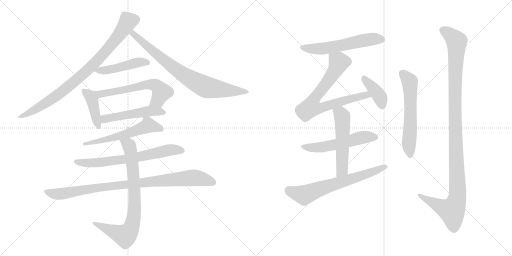
t = 0.00 s
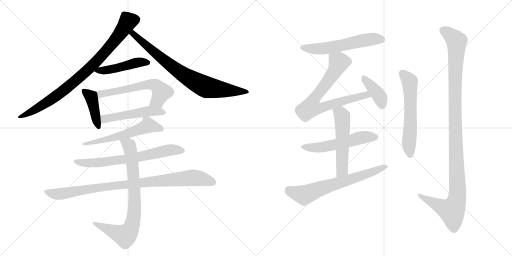
t = 2.83 s
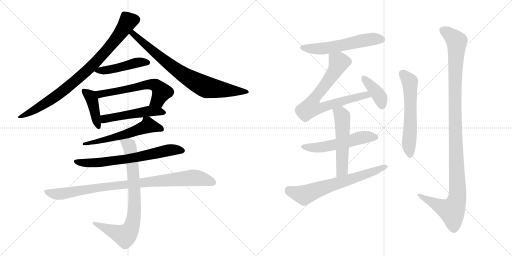
t = 5.66 s
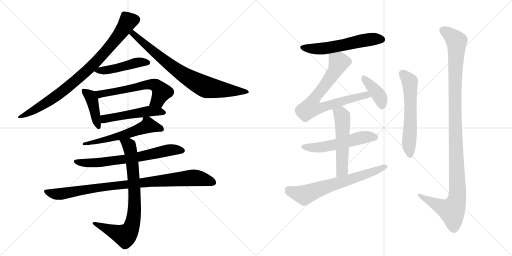
t = 8.50 s
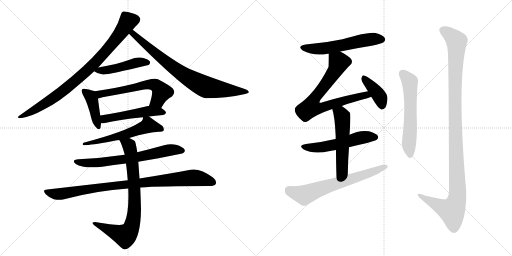
t = 11.33 s
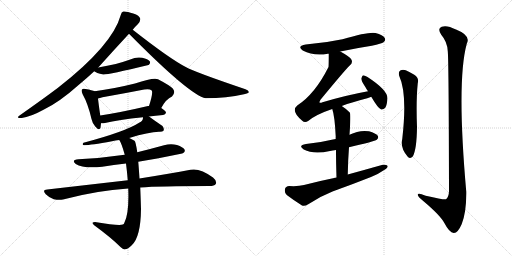
t = 14.16 s

The animated SVG that drew these frames (rendered in a browser with its animation timeline set to each time). Animation: 18 CSS @keyframes rules; one cycle of 14.16 s.

<svg version="1.1" viewBox="0 0 2048 1024" xmlns="http://www.w3.org/2000/svg">
  <g stroke="lightgray" stroke-dasharray="1,1" stroke-width="1" transform="scale(4, 4)">
    <line x1="0" y1="0" x2="256" y2="256"></line>
    <line x1="256" y1="0" x2="0" y2="256"></line>
    <line x1="128" y1="0" x2="128" y2="256"></line>
    <line x1="0" y1="128" x2="256" y2="128"></line>
    <line x1="256" y1="0" x2="512" y2="256"></line>
    <line x1="512" y1="0" x2="256" y2="256"></line>
    <line x1="384" y1="0" x2="384" y2="256"></line>
    <line x1="256" y1="128" x2="512" y2="128"></line>
  </g>
<g transform="scale(1, -1) translate(0, -850)">
   <style type="text/css">
    @keyframes keyframes0 {
      from {
       stroke: black;
       stroke-dashoffset: 863;
       stroke-width: 128;
       }
       74% {
       animation-timing-function: step-end;
       stroke: black;
       stroke-dashoffset: 0;
       stroke-width: 128;
       }
       to {
       stroke: black;
       stroke-width: 1024;
       }
       }
       #make-me-a-hanzi-animation-0 {
         animation: keyframes0 0.952311s both;
         animation-delay: 0.000000s;
         animation-timing-function: linear;
       }
    @keyframes keyframes1 {
      from {
       stroke: black;
       stroke-dashoffset: 792;
       stroke-width: 128;
       }
       72% {
       animation-timing-function: step-end;
       stroke: black;
       stroke-dashoffset: 0;
       stroke-width: 128;
       }
       to {
       stroke: black;
       stroke-width: 1024;
       }
       }
       #make-me-a-hanzi-animation-1 {
         animation: keyframes1 0.894531s both;
         animation-delay: 0.952311s;
         animation-timing-function: linear;
       }
    @keyframes keyframes2 {
      from {
       stroke: black;
       stroke-dashoffset: 468;
       stroke-width: 128;
       }
       60% {
       animation-timing-function: step-end;
       stroke: black;
       stroke-dashoffset: 0;
       stroke-width: 128;
       }
       to {
       stroke: black;
       stroke-width: 1024;
       }
       }
       #make-me-a-hanzi-animation-2 {
         animation: keyframes2 0.630859s both;
         animation-delay: 1.846842s;
         animation-timing-function: linear;
       }
    @keyframes keyframes3 {
      from {
       stroke: black;
       stroke-dashoffset: 415;
       stroke-width: 128;
       }
       57% {
       animation-timing-function: step-end;
       stroke: black;
       stroke-dashoffset: 0;
       stroke-width: 128;
       }
       to {
       stroke: black;
       stroke-width: 1024;
       }
       }
       #make-me-a-hanzi-animation-3 {
         animation: keyframes3 0.587728s both;
         animation-delay: 2.477702s;
         animation-timing-function: linear;
       }
    @keyframes keyframes4 {
      from {
       stroke: black;
       stroke-dashoffset: 598;
       stroke-width: 128;
       }
       66% {
       animation-timing-function: step-end;
       stroke: black;
       stroke-dashoffset: 0;
       stroke-width: 128;
       }
       to {
       stroke: black;
       stroke-width: 1024;
       }
       }
       #make-me-a-hanzi-animation-4 {
         animation: keyframes4 0.736654s both;
         animation-delay: 3.065430s;
         animation-timing-function: linear;
       }
    @keyframes keyframes5 {
      from {
       stroke: black;
       stroke-dashoffset: 510;
       stroke-width: 128;
       }
       62% {
       animation-timing-function: step-end;
       stroke: black;
       stroke-dashoffset: 0;
       stroke-width: 128;
       }
       to {
       stroke: black;
       stroke-width: 1024;
       }
       }
       #make-me-a-hanzi-animation-5 {
         animation: keyframes5 0.665039s both;
         animation-delay: 3.802083s;
         animation-timing-function: linear;
       }
    @keyframes keyframes6 {
      from {
       stroke: black;
       stroke-dashoffset: 589;
       stroke-width: 128;
       }
       66% {
       animation-timing-function: step-end;
       stroke: black;
       stroke-dashoffset: 0;
       stroke-width: 128;
       }
       to {
       stroke: black;
       stroke-width: 1024;
       }
       }
       #make-me-a-hanzi-animation-6 {
         animation: keyframes6 0.729329s both;
         animation-delay: 4.467122s;
         animation-timing-function: linear;
       }
    @keyframes keyframes7 {
      from {
       stroke: black;
       stroke-dashoffset: 683;
       stroke-width: 128;
       }
       69% {
       animation-timing-function: step-end;
       stroke: black;
       stroke-dashoffset: 0;
       stroke-width: 128;
       }
       to {
       stroke: black;
       stroke-width: 1024;
       }
       }
       #make-me-a-hanzi-animation-7 {
         animation: keyframes7 0.805827s both;
         animation-delay: 5.196452s;
         animation-timing-function: linear;
       }
    @keyframes keyframes8 {
      from {
       stroke: black;
       stroke-dashoffset: 930;
       stroke-width: 128;
       }
       75% {
       animation-timing-function: step-end;
       stroke: black;
       stroke-dashoffset: 0;
       stroke-width: 128;
       }
       to {
       stroke: black;
       stroke-width: 1024;
       }
       }
       #make-me-a-hanzi-animation-8 {
         animation: keyframes8 1.006836s both;
         animation-delay: 6.002279s;
         animation-timing-function: linear;
       }
    @keyframes keyframes9 {
      from {
       stroke: black;
       stroke-dashoffset: 797;
       stroke-width: 128;
       }
       72% {
       animation-timing-function: step-end;
       stroke: black;
       stroke-dashoffset: 0;
       stroke-width: 128;
       }
       to {
       stroke: black;
       stroke-width: 1024;
       }
       }
       #make-me-a-hanzi-animation-9 {
         animation: keyframes9 0.898600s both;
         animation-delay: 7.009115s;
         animation-timing-function: linear;
       }
    @keyframes keyframes10 {
      from {
       stroke: black;
       stroke-dashoffset: 574;
       stroke-width: 128;
       }
       65% {
       animation-timing-function: step-end;
       stroke: black;
       stroke-dashoffset: 0;
       stroke-width: 128;
       }
       to {
       stroke: black;
       stroke-width: 1024;
       }
       }
       #make-me-a-hanzi-animation-10 {
         animation: keyframes10 0.717122s both;
         animation-delay: 7.907715s;
         animation-timing-function: linear;
       }
    @keyframes keyframes11 {
      from {
       stroke: black;
       stroke-dashoffset: 750;
       stroke-width: 128;
       }
       71% {
       animation-timing-function: step-end;
       stroke: black;
       stroke-dashoffset: 0;
       stroke-width: 128;
       }
       to {
       stroke: black;
       stroke-width: 1024;
       }
       }
       #make-me-a-hanzi-animation-11 {
         animation: keyframes11 0.860352s both;
         animation-delay: 8.624837s;
         animation-timing-function: linear;
       }
    @keyframes keyframes12 {
      from {
       stroke: black;
       stroke-dashoffset: 398;
       stroke-width: 128;
       }
       56% {
       animation-timing-function: step-end;
       stroke: black;
       stroke-dashoffset: 0;
       stroke-width: 128;
       }
       to {
       stroke: black;
       stroke-width: 1024;
       }
       }
       #make-me-a-hanzi-animation-12 {
         animation: keyframes12 0.573893s both;
         animation-delay: 9.485189s;
         animation-timing-function: linear;
       }
    @keyframes keyframes13 {
      from {
       stroke: black;
       stroke-dashoffset: 545;
       stroke-width: 128;
       }
       64% {
       animation-timing-function: step-end;
       stroke: black;
       stroke-dashoffset: 0;
       stroke-width: 128;
       }
       to {
       stroke: black;
       stroke-width: 1024;
       }
       }
       #make-me-a-hanzi-animation-13 {
         animation: keyframes13 0.693522s both;
         animation-delay: 10.059082s;
         animation-timing-function: linear;
       }
    @keyframes keyframes14 {
      from {
       stroke: black;
       stroke-dashoffset: 539;
       stroke-width: 128;
       }
       64% {
       animation-timing-function: step-end;
       stroke: black;
       stroke-dashoffset: 0;
       stroke-width: 128;
       }
       to {
       stroke: black;
       stroke-width: 1024;
       }
       }
       #make-me-a-hanzi-animation-14 {
         animation: keyframes14 0.688639s both;
         animation-delay: 10.752604s;
         animation-timing-function: linear;
       }
    @keyframes keyframes15 {
      from {
       stroke: black;
       stroke-dashoffset: 667;
       stroke-width: 128;
       }
       68% {
       animation-timing-function: step-end;
       stroke: black;
       stroke-dashoffset: 0;
       stroke-width: 128;
       }
       to {
       stroke: black;
       stroke-width: 1024;
       }
       }
       #make-me-a-hanzi-animation-15 {
         animation: keyframes15 0.792806s both;
         animation-delay: 11.441243s;
         animation-timing-function: linear;
       }
    @keyframes keyframes16 {
      from {
       stroke: black;
       stroke-dashoffset: 595;
       stroke-width: 128;
       }
       66% {
       animation-timing-function: step-end;
       stroke: black;
       stroke-dashoffset: 0;
       stroke-width: 128;
       }
       to {
       stroke: black;
       stroke-width: 1024;
       }
       }
       #make-me-a-hanzi-animation-16 {
         animation: keyframes16 0.734212s both;
         animation-delay: 12.234049s;
         animation-timing-function: linear;
       }
    @keyframes keyframes17 {
      from {
       stroke: black;
       stroke-dashoffset: 1157;
       stroke-width: 128;
       }
       79% {
       animation-timing-function: step-end;
       stroke: black;
       stroke-dashoffset: 0;
       stroke-width: 128;
       }
       to {
       stroke: black;
       stroke-width: 1024;
       }
       }
       #make-me-a-hanzi-animation-17 {
         animation: keyframes17 1.191569s both;
         animation-delay: 12.968262s;
         animation-timing-function: linear;
       }
</style>
<path d="M 393 580 Q 453 647 516 715 L 531 731 Q 541 744 552 754 Q 562 766 561 775 Q 558 788 533 796 Q 505 806 493 804 Q 486 803 483 790 Q 450 669 232 499 Q 172 454 81 390 Q 60 377 87 378 Q 121 382 174 411 Q 237 441 312 508 Q 346 536 377 565 L 393 580 Z" fill="lightgray"></path> 
<path d="M 516 715 Q 760 468 823 457 Q 907 457 976 473 Q 994 477 995 481 Q 996 488 982 493 Q 778 562 743 582 Q 679 615 531 731 C 507 749 495 736 516 715 Z" fill="lightgray"></path> 
<path d="M 377 565 Q 384 558 413 552 Q 431 551 594 590 Q 594 591 596 591 Q 603 598 599 605 Q 592 614 569 619 Q 544 623 521 612 Q 493 602 463 594 Q 430 587 393 580 C 364 574 363 574 377 565 Z" fill="lightgray"></path> 
<path d="M 379 485 Q 369 489 342 494 Q 332 497 328 492 Q 324 486 331 472 Q 352 435 366 374 Q 370 355 381 344 Q 397 325 402 339 Q 403 346 404 357 L 401 388 Q 394 437 392 456 C 389 482 389 482 379 485 Z" fill="lightgray"></path> 
<path d="M 645 418 Q 664 454 688 464 Q 704 480 691 496 Q 678 509 632 533 Q 616 542 540 516 Q 455 495 379 485 C 349 481 363 449 392 456 Q 399 457 410 461 Q 495 476 577 492 Q 598 496 607 488 Q 613 479 596 426 C 587 397 630 392 645 418 Z" fill="lightgray"></path> 
<path d="M 596 384 Q 621 388 652 390 Q 662 391 664 399 Q 664 406 645 418 L 596 426 Q 595 427 592 426 Q 486 401 401 388 C 371 383 374 357 404 357 Q 410 356 420 358 Q 472 371 572 381 L 596 384 Z" fill="lightgray"></path> 
<path d="M 517 298 Q 595 322 636 323 Q 649 322 654 327 Q 658 336 650 346 Q 623 364 596 384 C 576 399 576 399 572 381 Q 572 380 572 378 Q 571 366 558 360 Q 503 324 334 279 Q 328 273 333 270 Q 343 266 448 285 Q 461 288 477 290 L 517 298 Z" fill="lightgray"></path> 
<path d="M 553 203 Q 725 233 733 238 Q 742 244 738 252 Q 732 262 708 270 Q 683 277 656 269 Q 602 254 549 241 L 499 231 Q 411 218 314 213 Q 283 210 303 194 Q 333 175 409 183 Q 454 190 504 196 L 553 203 Z" fill="lightgray"></path> 
<path d="M 561 100 Q 636 106 838 106 Q 857 106 863 114 Q 869 126 852 140 Q 800 179 762 171 Q 683 156 558 136 L 511 129 L 189 92 Q 167 91 183 73 Q 196 60 215 53 Q 236 49 252 52 Q 387 88 513 96 L 561 100 Z" fill="lightgray"></path> 
<path d="M 513 96 Q 517 -4 497 -42 Q 496 -46 491 -48 Q 476 -54 380 -38 Q 373 -38 370 -41 Q 369 -45 378 -52 Q 445 -101 482 -138 Q 494 -150 501 -147 Q 511 -147 527 -131 Q 563 -98 564 15 Q 563 49 561 100 L 558 136 Q 555 182 553 203 L 549 241 Q 543 283 538 287 Q 526 293 517 298 C 490 312 463 317 477 290 Q 486 278 499 231 L 504 196 Q 508 165 511 129 L 513 96 Z" fill="lightgray"></path> 
<path d="M 1361 644 Q 1422 657 1487 667 Q 1527 676 1534 681 Q 1544 688 1539 698 Q 1532 710 1502 718 Q 1477 724 1370 693 Q 1300 678 1223 672 Q 1186 666 1211 648 Q 1256 624 1311 635 Q 1312 636 1315 635 L 1361 644 Z" fill="lightgray"></path> 
<path d="M 1367 426 Q 1407 441 1469 457 Q 1478 460 1485 463 C 1513 473 1501 491 1472 485 Q 1384 469 1290 441 Q 1281 437 1278 440 Q 1277 443 1282 451 Q 1379 569 1399 588 Q 1412 598 1406 611 Q 1400 623 1361 644 C 1335 659 1315 665 1315 635 Q 1315 587 1314 582 Q 1260 474 1189 428 Q 1162 406 1209 367 Q 1219 357 1234 367 Q 1264 392 1329 414 L 1367 426 Z" fill="lightgray"></path> 
<path d="M 1485 463 Q 1513 415 1525 412 Q 1534 411 1541 419 Q 1548 429 1550 457 Q 1550 490 1470 542 Q 1458 549 1452 549 Q 1448 546 1445 536 Q 1445 526 1462 501 Q 1466 494 1472 485 L 1485 463 Z" fill="lightgray"></path> 
<path d="M 1396 261 Q 1499 285 1507 291 Q 1516 298 1511 307 Q 1504 317 1476 325 Q 1437 331 1398 311 L 1343 294 Q 1337 294 1332 292 Q 1283 280 1224 274 Q 1190 268 1215 252 Q 1254 231 1320 246 Q 1330 249 1344 250 L 1396 261 Z" fill="lightgray"></path> 
<path d="M 1391 152 Q 1392 210 1396 261 L 1398 311 Q 1404 395 1399 400 Q 1383 416 1367 426 C 1342 443 1320 443 1329 414 Q 1339 386 1343 302 Q 1342 299 1343 294 L 1344 250 Q 1344 205 1346 140 C 1347 110 1390 122 1391 152 Z" fill="lightgray"></path> 
<path d="M 1346 140 Q 1282 127 1216 110 Q 1194 104 1157 106 Q 1142 105 1140 94 Q 1137 79 1147 70 Q 1172 51 1208 28 Q 1218 24 1233 33 Q 1279 64 1330 84 Q 1408 112 1484 142 Q 1514 154 1535 169 Q 1550 176 1551 186 Q 1545 193 1531 191 Q 1464 172 1391 152 L 1346 140 Z" fill="lightgray"></path> 
<path d="M 1597 546 Q 1630 474 1609 294 Q 1600 258 1631 223 Q 1641 213 1651 224 Q 1667 252 1668 342 Q 1664 450 1671 517 Q 1677 539 1657 551 Q 1641 561 1623 569 Q 1610 573 1601 568 Q 1592 561 1597 546 Z" fill="lightgray"></path> 
<path d="M 1791 646 Q 1795 612 1796 84 Q 1795 62 1784 53 Q 1777 50 1703 67 Q 1669 82 1671 70 Q 1672 63 1693 46 Q 1762 -12 1778 -43 Q 1797 -80 1815 -82 Q 1831 -83 1847 -46 Q 1866 3 1865 83 Q 1826 525 1867 675 Q 1885 708 1824 732 Q 1787 751 1767 743 Q 1748 736 1765 711 Q 1789 683 1791 646 Z" fill="lightgray"></path> 
      <clipPath id="make-me-a-hanzi-clip-0">
      <path d="M 393 580 Q 453 647 516 715 L 531 731 Q 541 744 552 754 Q 562 766 561 775 Q 558 788 533 796 Q 505 806 493 804 Q 486 803 483 790 Q 450 669 232 499 Q 172 454 81 390 Q 60 377 87 378 Q 121 382 174 411 Q 237 441 312 508 Q 346 536 377 565 L 393 580 Z" fill="lightgray"></path>
      </clipPath>
      <path clip-path="url(#make-me-a-hanzi-clip-0)" d="M 547 773 L 512 763 L 413 633 L 315 538 L 216 459 L 115 397 L 91 388 " fill="none" id="make-me-a-hanzi-animation-0" stroke-dasharray="735 1470" stroke-linecap="round"></path>

      <clipPath id="make-me-a-hanzi-clip-1">
      <path d="M 516 715 Q 760 468 823 457 Q 907 457 976 473 Q 994 477 995 481 Q 996 488 982 493 Q 778 562 743 582 Q 679 615 531 731 C 507 749 495 736 516 715 Z" fill="lightgray"></path>
      </clipPath>
      <path clip-path="url(#make-me-a-hanzi-clip-1)" d="M 536 719 L 534 712 L 551 695 L 565 689 L 570 679 L 640 621 L 731 553 L 794 516 L 831 500 L 878 492 L 990 483 " fill="none" id="make-me-a-hanzi-animation-1" stroke-dasharray="664 1328" stroke-linecap="round"></path>

      <clipPath id="make-me-a-hanzi-clip-2">
      <path d="M 377 565 Q 384 558 413 552 Q 431 551 594 590 Q 594 591 596 591 Q 603 598 599 605 Q 592 614 569 619 Q 544 623 521 612 Q 493 602 463 594 Q 430 587 393 580 C 364 574 363 574 377 565 Z" fill="lightgray"></path>
      </clipPath>
      <path clip-path="url(#make-me-a-hanzi-clip-2)" d="M 383 567 L 457 575 L 561 602 L 591 600 " fill="none" id="make-me-a-hanzi-animation-2" stroke-dasharray="340 680" stroke-linecap="round"></path>

      <clipPath id="make-me-a-hanzi-clip-3">
      <path d="M 379 485 Q 369 489 342 494 Q 332 497 328 492 Q 324 486 331 472 Q 352 435 366 374 Q 370 355 381 344 Q 397 325 402 339 Q 403 346 404 357 L 401 388 Q 394 437 392 456 C 389 482 389 482 379 485 Z" fill="lightgray"></path>
      </clipPath>
      <path clip-path="url(#make-me-a-hanzi-clip-3)" d="M 336 487 L 361 465 L 369 449 L 392 344 " fill="none" id="make-me-a-hanzi-animation-3" stroke-dasharray="287 574" stroke-linecap="round"></path>

      <clipPath id="make-me-a-hanzi-clip-4">
      <path d="M 645 418 Q 664 454 688 464 Q 704 480 691 496 Q 678 509 632 533 Q 616 542 540 516 Q 455 495 379 485 C 349 481 363 449 392 456 Q 399 457 410 461 Q 495 476 577 492 Q 598 496 607 488 Q 613 479 596 426 C 587 397 630 392 645 418 Z" fill="lightgray"></path>
      </clipPath>
      <path clip-path="url(#make-me-a-hanzi-clip-4)" d="M 387 480 L 416 476 L 556 507 L 611 512 L 628 506 L 646 480 L 631 448 L 604 437 " fill="none" id="make-me-a-hanzi-animation-4" stroke-dasharray="470 940" stroke-linecap="round"></path>

      <clipPath id="make-me-a-hanzi-clip-5">
      <path d="M 596 384 Q 621 388 652 390 Q 662 391 664 399 Q 664 406 645 418 L 596 426 Q 595 427 592 426 Q 486 401 401 388 C 371 383 374 357 404 357 Q 410 356 420 358 Q 472 371 572 381 L 596 384 Z" fill="lightgray"></path>
      </clipPath>
      <path clip-path="url(#make-me-a-hanzi-clip-5)" d="M 408 365 L 423 376 L 572 402 L 637 405 L 655 399 " fill="none" id="make-me-a-hanzi-animation-5" stroke-dasharray="382 764" stroke-linecap="round"></path>

      <clipPath id="make-me-a-hanzi-clip-6">
      <path d="M 517 298 Q 595 322 636 323 Q 649 322 654 327 Q 658 336 650 346 Q 623 364 596 384 C 576 399 576 399 572 381 Q 572 380 572 378 Q 571 366 558 360 Q 503 324 334 279 Q 328 273 333 270 Q 343 266 448 285 Q 461 288 477 290 L 517 298 Z" fill="lightgray"></path>
      </clipPath>
      <path clip-path="url(#make-me-a-hanzi-clip-6)" d="M 647 332 L 592 349 L 521 318 L 446 300 L 434 292 L 374 280 L 368 284 L 360 277 L 345 281 L 336 274 " fill="none" id="make-me-a-hanzi-animation-6" stroke-dasharray="461 922" stroke-linecap="round"></path>

      <clipPath id="make-me-a-hanzi-clip-7">
      <path d="M 553 203 Q 725 233 733 238 Q 742 244 738 252 Q 732 262 708 270 Q 683 277 656 269 Q 602 254 549 241 L 499 231 Q 411 218 314 213 Q 283 210 303 194 Q 333 175 409 183 Q 454 190 504 196 L 553 203 Z" fill="lightgray"></path>
      </clipPath>
      <path clip-path="url(#make-me-a-hanzi-clip-7)" d="M 307 205 L 346 197 L 397 199 L 590 228 L 678 250 L 728 248 " fill="none" id="make-me-a-hanzi-animation-7" stroke-dasharray="555 1110" stroke-linecap="round"></path>

      <clipPath id="make-me-a-hanzi-clip-8">
      <path d="M 561 100 Q 636 106 838 106 Q 857 106 863 114 Q 869 126 852 140 Q 800 179 762 171 Q 683 156 558 136 L 511 129 L 189 92 Q 167 91 183 73 Q 196 60 215 53 Q 236 49 252 52 Q 387 88 513 96 L 561 100 Z" fill="lightgray"></path>
      </clipPath>
      <path clip-path="url(#make-me-a-hanzi-clip-8)" d="M 186 83 L 225 73 L 428 104 L 772 139 L 814 134 L 852 120 " fill="none" id="make-me-a-hanzi-animation-8" stroke-dasharray="802 1604" stroke-linecap="round"></path>

      <clipPath id="make-me-a-hanzi-clip-9">
      <path d="M 513 96 Q 517 -4 497 -42 Q 496 -46 491 -48 Q 476 -54 380 -38 Q 373 -38 370 -41 Q 369 -45 378 -52 Q 445 -101 482 -138 Q 494 -150 501 -147 Q 511 -147 527 -131 Q 563 -98 564 15 Q 563 49 561 100 L 558 136 Q 555 182 553 203 L 549 241 Q 543 283 538 287 Q 526 293 517 298 C 490 312 463 317 477 290 Q 486 278 499 231 L 504 196 Q 508 165 511 129 L 513 96 Z" fill="lightgray"></path>
      </clipPath>
      <path clip-path="url(#make-me-a-hanzi-clip-9)" d="M 484 289 L 517 266 L 532 174 L 538 5 L 524 -63 L 511 -83 L 497 -92 L 377 -45 " fill="none" id="make-me-a-hanzi-animation-9" stroke-dasharray="669 1338" stroke-linecap="round"></path>

      <clipPath id="make-me-a-hanzi-clip-10">
      <path d="M 1361 644 Q 1422 657 1487 667 Q 1527 676 1534 681 Q 1544 688 1539 698 Q 1532 710 1502 718 Q 1477 724 1370 693 Q 1300 678 1223 672 Q 1186 666 1211 648 Q 1256 624 1311 635 Q 1312 636 1315 635 L 1361 644 Z" fill="lightgray"></path>
      </clipPath>
      <path clip-path="url(#make-me-a-hanzi-clip-10)" d="M 1215 661 L 1236 655 L 1300 656 L 1484 693 L 1528 692 " fill="none" id="make-me-a-hanzi-animation-10" stroke-dasharray="446 892" stroke-linecap="round"></path>

      <clipPath id="make-me-a-hanzi-clip-11">
      <path d="M 1367 426 Q 1407 441 1469 457 Q 1478 460 1485 463 C 1513 473 1501 491 1472 485 Q 1384 469 1290 441 Q 1281 437 1278 440 Q 1277 443 1282 451 Q 1379 569 1399 588 Q 1412 598 1406 611 Q 1400 623 1361 644 C 1335 659 1315 665 1315 635 Q 1315 587 1314 582 Q 1260 474 1189 428 Q 1162 406 1209 367 Q 1219 357 1234 367 Q 1264 392 1329 414 L 1367 426 Z" fill="lightgray"></path>
      </clipPath>
      <path clip-path="url(#make-me-a-hanzi-clip-11)" d="M 1325 624 L 1355 601 L 1348 582 L 1302 510 L 1262 464 L 1244 420 L 1279 417 L 1452 468 L 1479 467 " fill="none" id="make-me-a-hanzi-animation-11" stroke-dasharray="622 1244" stroke-linecap="round"></path>

      <clipPath id="make-me-a-hanzi-clip-12">
      <path d="M 1485 463 Q 1513 415 1525 412 Q 1534 411 1541 419 Q 1548 429 1550 457 Q 1550 490 1470 542 Q 1458 549 1452 549 Q 1448 546 1445 536 Q 1445 526 1462 501 Q 1466 494 1472 485 L 1485 463 Z" fill="lightgray"></path>
      </clipPath>
      <path clip-path="url(#make-me-a-hanzi-clip-12)" d="M 1454 540 L 1518 464 L 1528 423 " fill="none" id="make-me-a-hanzi-animation-12" stroke-dasharray="270 540" stroke-linecap="round"></path>

      <clipPath id="make-me-a-hanzi-clip-13">
      <path d="M 1396 261 Q 1499 285 1507 291 Q 1516 298 1511 307 Q 1504 317 1476 325 Q 1437 331 1398 311 L 1343 294 Q 1337 294 1332 292 Q 1283 280 1224 274 Q 1190 268 1215 252 Q 1254 231 1320 246 Q 1330 249 1344 250 L 1396 261 Z" fill="lightgray"></path>
      </clipPath>
      <path clip-path="url(#make-me-a-hanzi-clip-13)" d="M 1217 264 L 1276 259 L 1442 299 L 1501 301 " fill="none" id="make-me-a-hanzi-animation-13" stroke-dasharray="417 834" stroke-linecap="round"></path>

      <clipPath id="make-me-a-hanzi-clip-14">
      <path d="M 1391 152 Q 1392 210 1396 261 L 1398 311 Q 1404 395 1399 400 Q 1383 416 1367 426 C 1342 443 1320 443 1329 414 Q 1339 386 1343 302 Q 1342 299 1343 294 L 1344 250 Q 1344 205 1346 140 C 1347 110 1390 122 1391 152 Z" fill="lightgray"></path>
      </clipPath>
      <path clip-path="url(#make-me-a-hanzi-clip-14)" d="M 1337 412 L 1365 392 L 1370 368 L 1369 177 L 1352 149 " fill="none" id="make-me-a-hanzi-animation-14" stroke-dasharray="411 822" stroke-linecap="round"></path>

      <clipPath id="make-me-a-hanzi-clip-15">
      <path d="M 1346 140 Q 1282 127 1216 110 Q 1194 104 1157 106 Q 1142 105 1140 94 Q 1137 79 1147 70 Q 1172 51 1208 28 Q 1218 24 1233 33 Q 1279 64 1330 84 Q 1408 112 1484 142 Q 1514 154 1535 169 Q 1550 176 1551 186 Q 1545 193 1531 191 Q 1464 172 1391 152 L 1346 140 Z" fill="lightgray"></path>
      </clipPath>
      <path clip-path="url(#make-me-a-hanzi-clip-15)" d="M 1155 90 L 1217 70 L 1544 184 " fill="none" id="make-me-a-hanzi-animation-15" stroke-dasharray="539 1078" stroke-linecap="round"></path>

      <clipPath id="make-me-a-hanzi-clip-16">
      <path d="M 1597 546 Q 1630 474 1609 294 Q 1600 258 1631 223 Q 1641 213 1651 224 Q 1667 252 1668 342 Q 1664 450 1671 517 Q 1677 539 1657 551 Q 1641 561 1623 569 Q 1610 573 1601 568 Q 1592 561 1597 546 Z" fill="lightgray"></path>
      </clipPath>
      <path clip-path="url(#make-me-a-hanzi-clip-16)" d="M 1610 557 L 1639 524 L 1640 514 L 1642 351 L 1635 275 L 1641 230 " fill="none" id="make-me-a-hanzi-animation-16" stroke-dasharray="467 934" stroke-linecap="round"></path>

      <clipPath id="make-me-a-hanzi-clip-17">
      <path d="M 1791 646 Q 1795 612 1796 84 Q 1795 62 1784 53 Q 1777 50 1703 67 Q 1669 82 1671 70 Q 1672 63 1693 46 Q 1762 -12 1778 -43 Q 1797 -80 1815 -82 Q 1831 -83 1847 -46 Q 1866 3 1865 83 Q 1826 525 1867 675 Q 1885 708 1824 732 Q 1787 751 1767 743 Q 1748 736 1765 711 Q 1789 683 1791 646 Z" fill="lightgray"></path>
      </clipPath>
      <path clip-path="url(#make-me-a-hanzi-clip-17)" d="M 1770 730 L 1792 718 L 1826 685 L 1820 350 L 1829 58 L 1808 6 L 1765 22 L 1678 70 " fill="none" id="make-me-a-hanzi-animation-17" stroke-dasharray="1029 2058" stroke-linecap="round"></path>

</g>
</svg>
